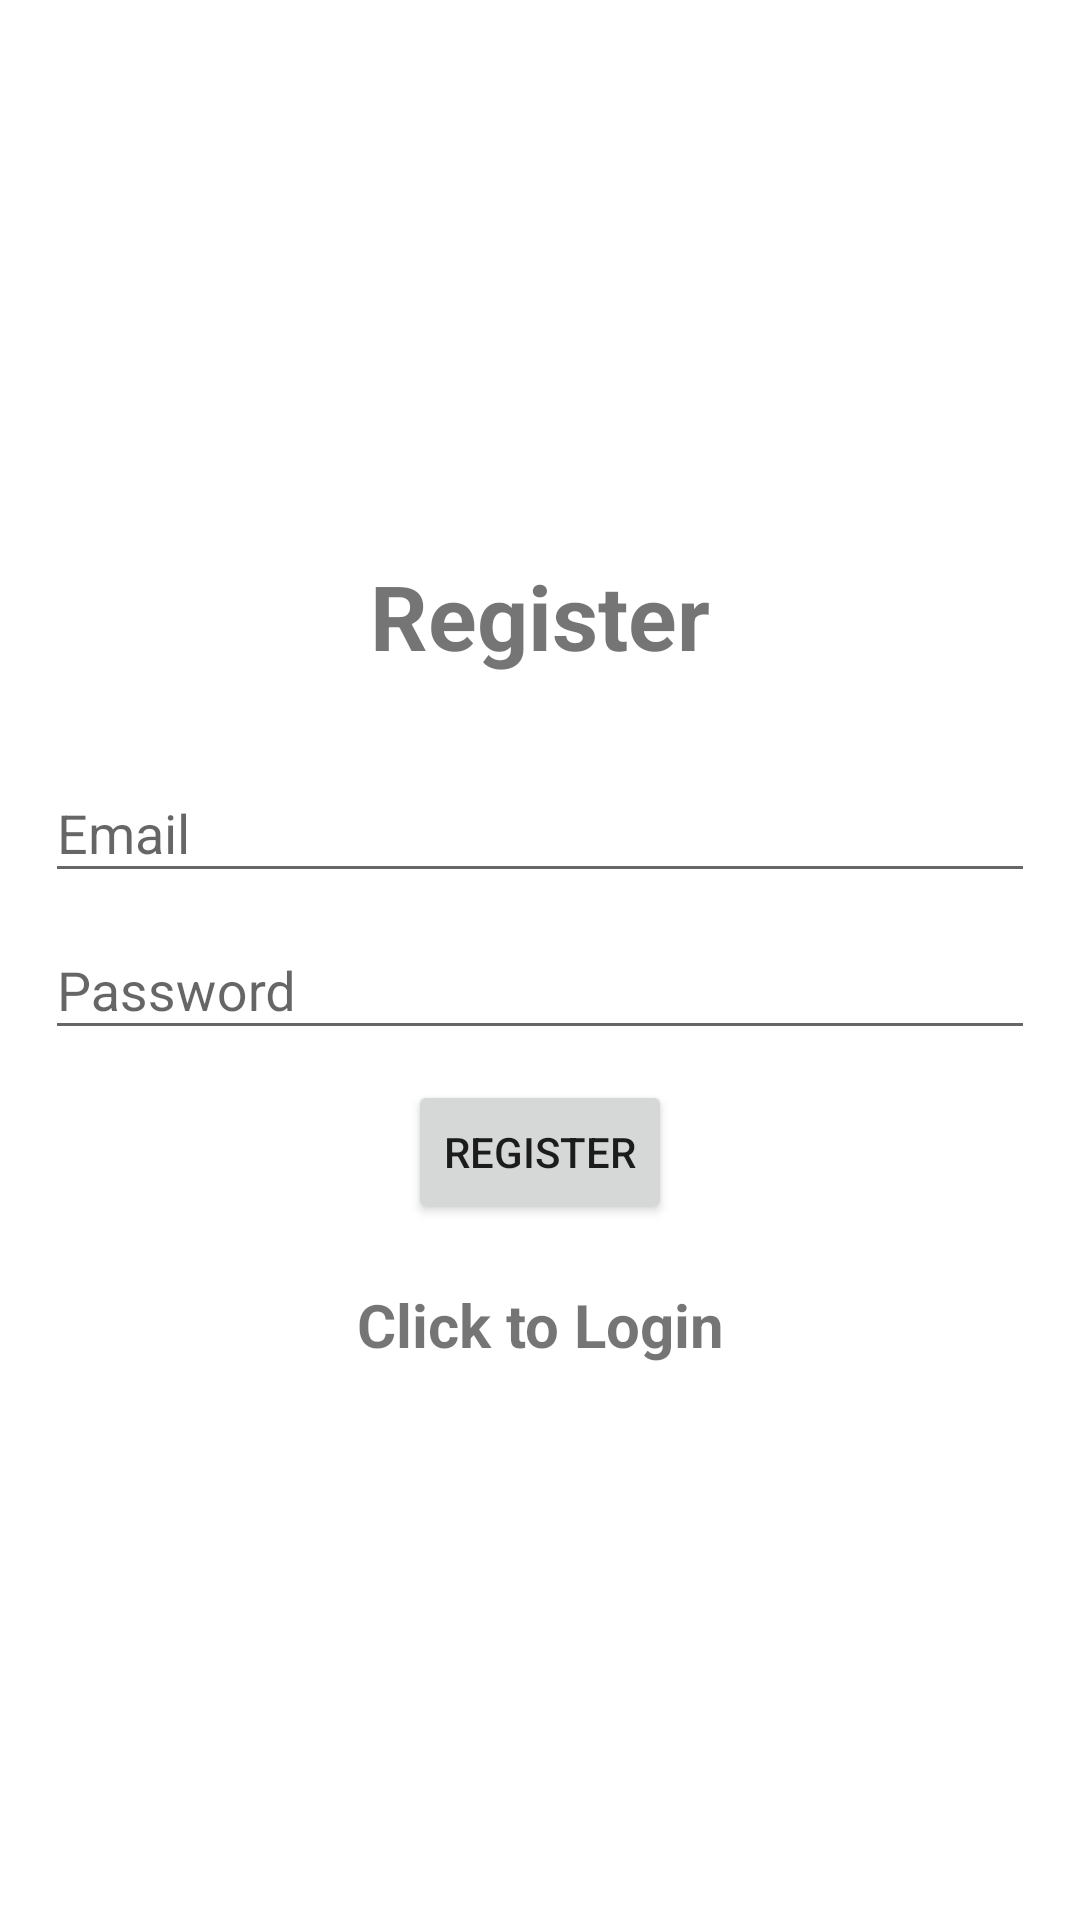

Write the Android layout XML for this screen, with the resource values it uses.
<!-- AndroidManifest.xml: application theme Theme.WeatherApp -->
<!-- res/layout/activity_register.xml -->
<?xml version="1.0" encoding="utf-8"?>
<LinearLayout xmlns:android="http://schemas.android.com/apk/res/android"
    xmlns:app="http://schemas.android.com/apk/res-auto"
    xmlns:tools="http://schemas.android.com/tools"
    android:id="@+id/main"
    android:layout_width="match_parent"
    android:layout_height="match_parent"
    android:orientation="vertical"
    android:gravity="center"
    android:padding="15dp"
    tools:context=".project.Activity.Register">

    <TextView
        android:layout_width="match_parent"
        android:layout_height="wrap_content"
        android:gravity="center"
        android:textSize="30sp"
        android:textStyle="bold"
        android:layout_marginBottom="20dp"
        android:text="Register" />

    <com.google.android.material.textfield.TextInputLayout
        android:layout_width="match_parent"
        android:layout_height="wrap_content">
        <com.google.android.material.textfield.TextInputEditText
            android:id="@+id/email"
            android:hint="Email"
            android:layout_width="match_parent"
            android:layout_height="wrap_content" />
    </com.google.android.material.textfield.TextInputLayout>

    <com.google.android.material.textfield.TextInputLayout
        android:layout_width="match_parent"
        android:layout_height="wrap_content">
        <com.google.android.material.textfield.TextInputEditText
            android:id="@+id/password"
            android:hint="Password"
            android:layout_width="match_parent"
            android:layout_height="wrap_content" />
    </com.google.android.material.textfield.TextInputLayout>

    <ProgressBar
        android:id="@+id/progressBar"
        android:visibility="gone"
        android:layout_width="wrap_content"
        android:layout_height="wrap_content"/>

    <Button
        android:id="@+id/btn_register"
        android:layout_width="wrap_content"
        android:layout_height="wrap_content"
        android:layout_marginTop="10dp"
        android:text="Register" />

    <TextView
        android:textStyle="bold"
        android:textSize="20sp"
        android:gravity="center"
        android:layout_marginTop="20dp"
        android:id="@+id/loginNow"
        android:text="@string/click_to_login"
        android:layout_width="match_parent"
        android:layout_height="wrap_content"/>
</LinearLayout>
<!-- resources referenced by this layout -->
<resources>
  <string name="click_to_login">Click to Login</string>
  <style name="Theme.WeatherApp" parent="Theme.AppCompat.Light.NoActionBar">
          
          <item name="colorPrimary">@color/colorPrimary</item>
          <item name="colorPrimaryVariant">@color/colorPrimaryVariant</item>
          <item name="colorOnPrimary">@color/colorOnPrimary</item>
          <item name="colorSecondary">@color/colorSecondary</item>
          <item name="colorSecondaryVariant">@color/colorSecondaryVariant</item>
          <item name="colorOnSecondary">@color/colorOnSecondary</item>
          <item name="android:colorBackground">@color/colorBackground</item>
          <item name="colorOnBackground">@color/colorOnBackground</item>
          <item name="colorSurface">@color/colorSurface</item>
          <item name="colorOnSurface">@color/colorOnSurface</item>
      </style>
  <color name="colorPrimary">#6200EE</color>
  <color name="colorPrimaryVariant">#3700B3</color>
  <color name="colorOnPrimary">#FFFFFF</color>
  <color name="colorSecondary">#03DAC6</color>
  <color name="colorSecondaryVariant">#018786</color>
  <color name="colorOnSecondary">#000000</color>
  <color name="colorBackground">#FFFFFF</color>
  <color name="colorOnBackground">#000000</color>
  <color name="colorSurface">#FFFFFF</color>
  <color name="colorOnSurface">#000000</color>
</resources>
